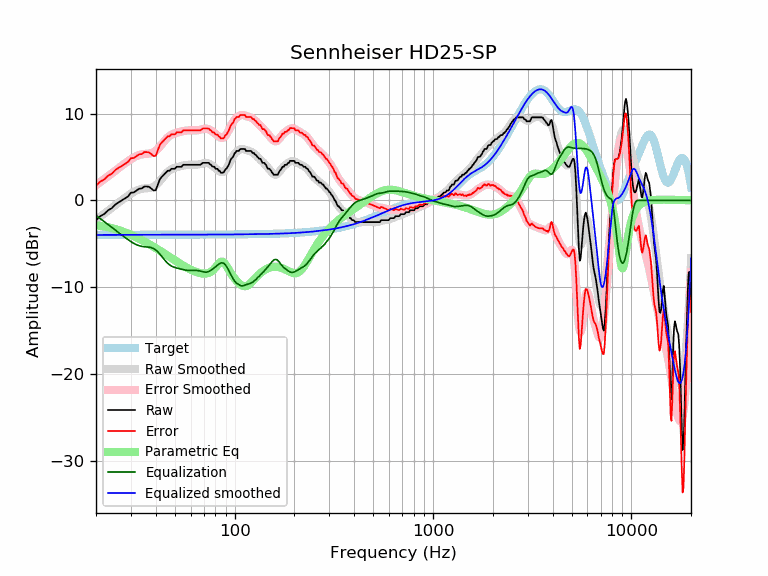

The file beside this chart, header and first rows:
frequency, raw, error, smoothed, error_smoothed, equalization, parametric_eq, equalized_raw, equalized_smoothed, target
20, -2.28, 1.70, -2.25, 1.73, -1.73, -2.90, -4.01, -3.98, -3.98
21, -1.82, 2.16, -1.88, 2.10, -2.10, -2.95, -3.92, -3.98, -3.98
22, -1.58, 2.40, -1.53, 2.46, -2.46, -3.01, -4.03, -3.98, -3.98
23, -1.14, 2.84, -1.18, 2.80, -2.80, -3.10, -3.94, -3.98, -3.98
24, -0.91, 3.07, -0.86, 3.12, -3.12, -3.19, -4.03, -3.98, -3.98
25, -0.49, 3.49, -0.55, 3.43, -3.43, -3.31, -3.92, -3.98, -3.98
26, -0.23, 3.75, -0.25, 3.72, -3.72, -3.43, -3.95, -3.98, -3.98
27, -0.00, 3.98, 0.03, 4.01, -4.01, -3.55, -4.01, -3.98, -3.98
28, 0.23, 4.20, 0.30, 4.27, -4.27, -3.69, -4.05, -3.98, -3.98
29, 0.46, 4.43, 0.55, 4.52, -4.52, -3.83, -4.07, -3.97, -3.97
30, 0.89, 4.86, 0.78, 4.75, -4.75, -3.97, -3.86, -3.97, -3.97
31, 0.91, 4.88, 0.98, 4.95, -4.95, -4.12, -4.04, -3.97, -3.97
32, 1.14, 5.11, 1.14, 5.11, -5.11, -4.27, -3.97, -3.97, -3.97
33, 1.35, 5.32, 1.26, 5.23, -5.23, -4.42, -3.88, -3.97, -3.97
34, 1.37, 5.34, 1.33, 5.30, -5.30, -4.57, -3.93, -3.97, -3.97
35, 1.60, 5.57, 1.37, 5.34, -5.34, -4.73, -3.75, -3.97, -3.97
36, 1.60, 5.57, 1.40, 5.37, -5.37, -4.88, -3.77, -3.97, -3.97
37, 1.57, 5.54, 1.42, 5.39, -5.39, -5.04, -3.83, -3.97, -3.97
38, 1.37, 5.34, 1.48, 5.45, -5.45, -5.19, -4.08, -3.97, -3.97
39, 1.14, 5.11, 1.58, 5.55, -5.55, -5.35, -4.41, -3.97, -3.97
40, 1.17, 5.14, 1.75, 5.71, -5.71, -5.50, -4.54, -3.97, -3.97
41, 1.82, 5.79, 1.97, 5.94, -5.94, -5.65, -4.12, -3.97, -3.97
42, 2.45, 6.42, 2.23, 6.20, -6.20, -5.80, -3.75, -3.97, -3.97
43, 2.74, 6.70, 2.52, 6.49, -6.49, -5.95, -3.75, -3.97, -3.97
44, 2.96, 6.93, 2.81, 6.78, -6.78, -6.09, -3.81, -3.97, -3.97
45, 3.19, 7.16, 3.07, 7.04, -7.04, -6.24, -3.85, -3.97, -3.97
46, 3.42, 7.39, 3.29, 7.26, -7.26, -6.38, -3.84, -3.97, -3.97
47, 3.42, 7.39, 3.47, 7.44, -7.44, -6.52, -4.02, -3.97, -3.97
48, 3.65, 7.62, 3.60, 7.57, -7.57, -6.66, -3.92, -3.97, -3.97
49, 3.65, 7.62, 3.70, 7.67, -7.67, -6.79, -4.02, -3.97, -3.97
50, 3.65, 7.62, 3.77, 7.74, -7.74, -6.92, -4.09, -3.97, -3.97
51, 3.87, 7.84, 3.83, 7.80, -7.80, -7.05, -3.92, -3.97, -3.97
52, 3.87, 7.84, 3.88, 7.85, -7.85, -7.17, -3.97, -3.97, -3.97
53, 3.87, 7.84, 3.93, 7.90, -7.90, -7.29, -4.02, -3.97, -3.97
54, 3.87, 7.84, 3.98, 7.95, -7.95, -7.40, -4.07, -3.97, -3.97
55, 4.10, 8.07, 4.02, 7.99, -7.99, -7.51, -3.88, -3.97, -3.97
56, 4.10, 8.07, 4.05, 8.02, -8.02, -7.62, -3.92, -3.97, -3.97
57, 4.10, 8.07, 4.08, 8.05, -8.05, -7.72, -3.95, -3.97, -3.97
58, 4.10, 8.07, 4.10, 8.07, -8.07, -7.81, -3.96, -3.97, -3.97
59, 4.10, 8.07, 4.11, 8.07, -8.07, -7.90, -3.97, -3.97, -3.97
60, 4.10, 8.07, 4.11, 8.07, -8.07, -7.98, -3.97, -3.97, -3.97
61, 4.10, 8.07, 4.10, 8.07, -8.07, -8.06, -3.97, -3.97, -3.97
62, 4.10, 8.07, 4.10, 8.06, -8.06, -8.14, -3.96, -3.97, -3.97
63, 4.10, 8.07, 4.10, 8.06, -8.06, -8.20, -3.96, -3.97, -3.97
64, 4.10, 8.07, 4.11, 8.07, -8.07, -8.26, -3.97, -3.96, -3.96
65, 4.10, 8.07, 4.12, 8.09, -8.09, -8.31, -3.98, -3.96, -3.96
66, 4.10, 8.07, 4.15, 8.11, -8.11, -8.36, -4.01, -3.96, -3.96
67, 4.10, 8.06, 4.19, 8.15, -8.15, -8.39, -4.05, -3.96, -3.96
68, 4.20, 8.16, 4.23, 8.19, -8.19, -8.42, -3.99, -3.96, -3.96
69, 4.33, 8.29, 4.27, 8.23, -8.23, -8.44, -3.90, -3.96, -3.96
70, 4.33, 8.29, 4.30, 8.26, -8.26, -8.44, -3.93, -3.96, -3.96
71, 4.33, 8.29, 4.31, 8.27, -8.27, -8.44, -3.94, -3.96, -3.96
72, 4.33, 8.29, 4.31, 8.27, -8.27, -8.42, -3.94, -3.96, -3.96
73, 4.33, 8.29, 4.29, 8.24, -8.24, -8.39, -3.91, -3.96, -3.96
74, 4.33, 8.29, 4.24, 8.20, -8.20, -8.35, -3.87, -3.96, -3.96
75, 4.16, 8.12, 4.18, 8.13, -8.13, -8.29, -3.97, -3.95, -3.95
76, 4.10, 8.06, 4.10, 8.05, -8.05, -8.22, -3.95, -3.95, -3.95
77, 3.92, 7.88, 4.01, 7.96, -7.96, -8.12, -4.04, -3.95, -3.95
78, 3.87, 7.83, 3.91, 7.87, -7.87, -8.02, -3.99, -3.95, -3.95
79, 3.87, 7.83, 3.81, 7.77, -7.77, -7.89, -3.89, -3.95, -3.95
... 553 more rows
